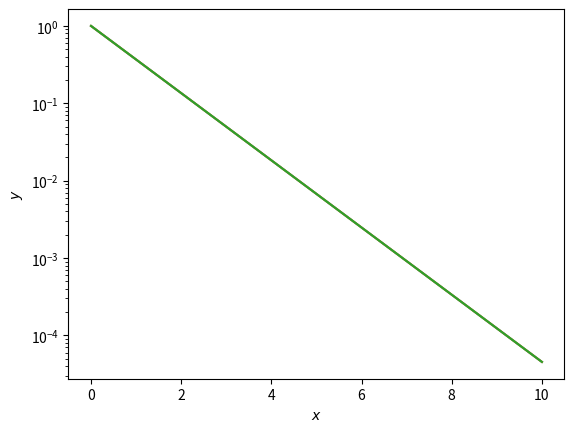
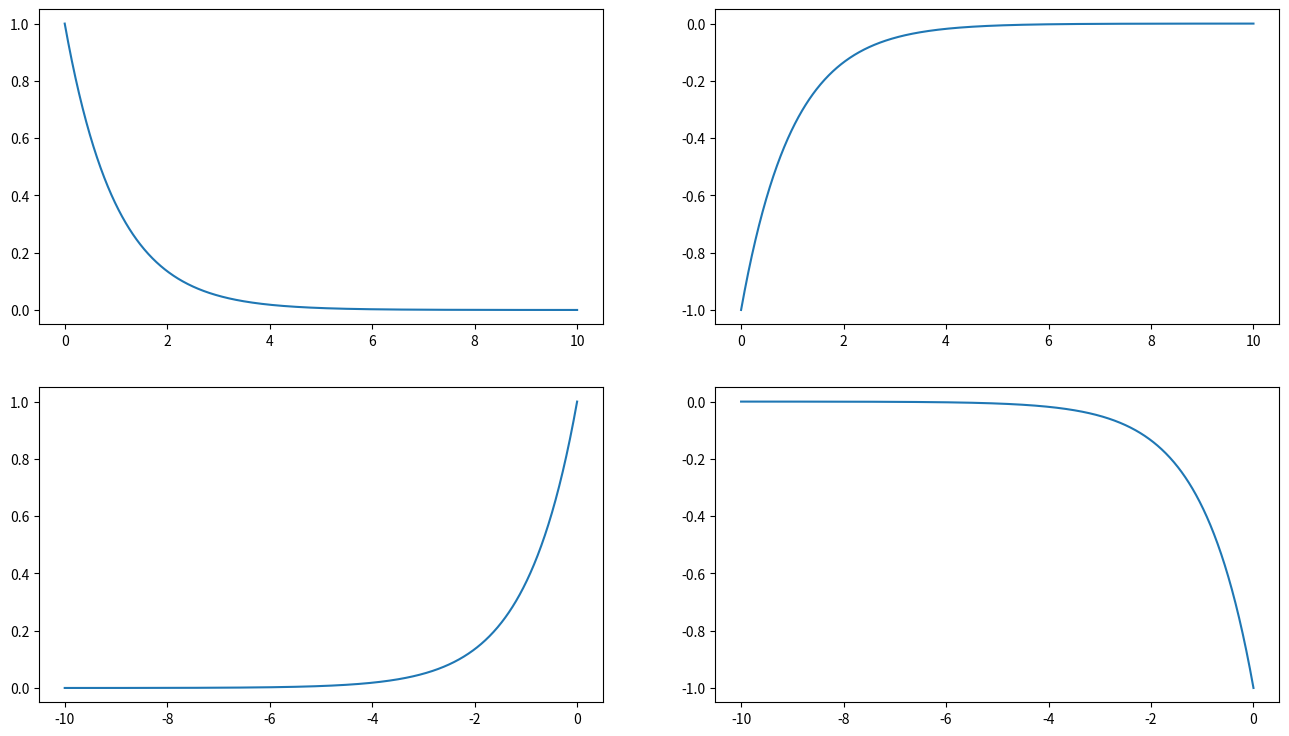

The matplotlib source for these figures, in order:
x = [1,2,3]
x.remove(1) #method that removes first instance of given value
print(x)
x.append(4) #method to add element at end
print(x)

import numpy as np

y = np.arange(10)
print(type(y))
y.size, y.shape, y.dtype #some attributes of numpy array object

z = y.reshape((5,2)) #one method of numpy array object
z.shape

x = [1,2,3,4]
y = x
x.append(5)
print(x)
print(y)

x = [1,2,3,4]
y = x.copy()
x.append(5)
print(x)
print(y)

x = [[1,2],3,4]
y = x.copy()
x[0].append(5)
print(x)
print(y)

from copy import deepcopy
x = [[1,2],3,4]
y = deepcopy(x)
x[0].append(5)
print(x)
print(y)

x = np.array([1,2,3])
y = x
x[0] = 0
print(x)
print(y)

x = np.array([1,2,3])
y = x.copy()
x[0] = 0
print(x)
print(y)

from math import gcd

class Fraction:
    def __init__(self, num, den):
        r = gcd(num, den)
        self.num = num//r
        self.den = den//r
        
    def __repr__(self):
        return "%d/%d"%(self.num,self.den)
    
    def __float__(self):
        return self.num/self.den
    
half = Fraction(3,6) #calling constructor (__init__), passing num and den

type(half) #reference to class itself

print(half) #calling __repr__

float(half) #calling __float__

def invert(frac):
    return Fraction(frac.den, frac.num)
    
def add(frac1,frac2):
    return Fraction(frac1.num*frac2.den+frac2.num*frac1.den, frac1.den*frac2.den)

def multiply(frac1,frac2):
    return Fraction(frac1.num*frac2.num, frac1.den*frac2.den)

%matplotlib inline
from matplotlib import pyplot as plt

x = np.linspace(0,10,1000)
y = np.exp(-x)

plt.plot(x,y)
plt.xlabel("$x$")
plt.ylabel("$y$") 
#try applying a log-scale to the y-axis

plt.plot(x,y)
plt.xlabel("$x$")
plt.ylabel("$y$")

ax = plt.gca()
print(type(ax))
ax.set_yscale("log")

ax = plt.gca()
ax.plot(x,y)
ax.set_xlabel("$x$")
ax.set_ylabel("$y$")
ax.set_yscale("log")

f, ax = plt.subplots(2, 2, figsize=(16,9))
ax[0,0].plot(x, y)
ax[0,1].plot(x, -y)
ax[1,0].plot(-x, y)
ax[1,1].plot(-x, -y)